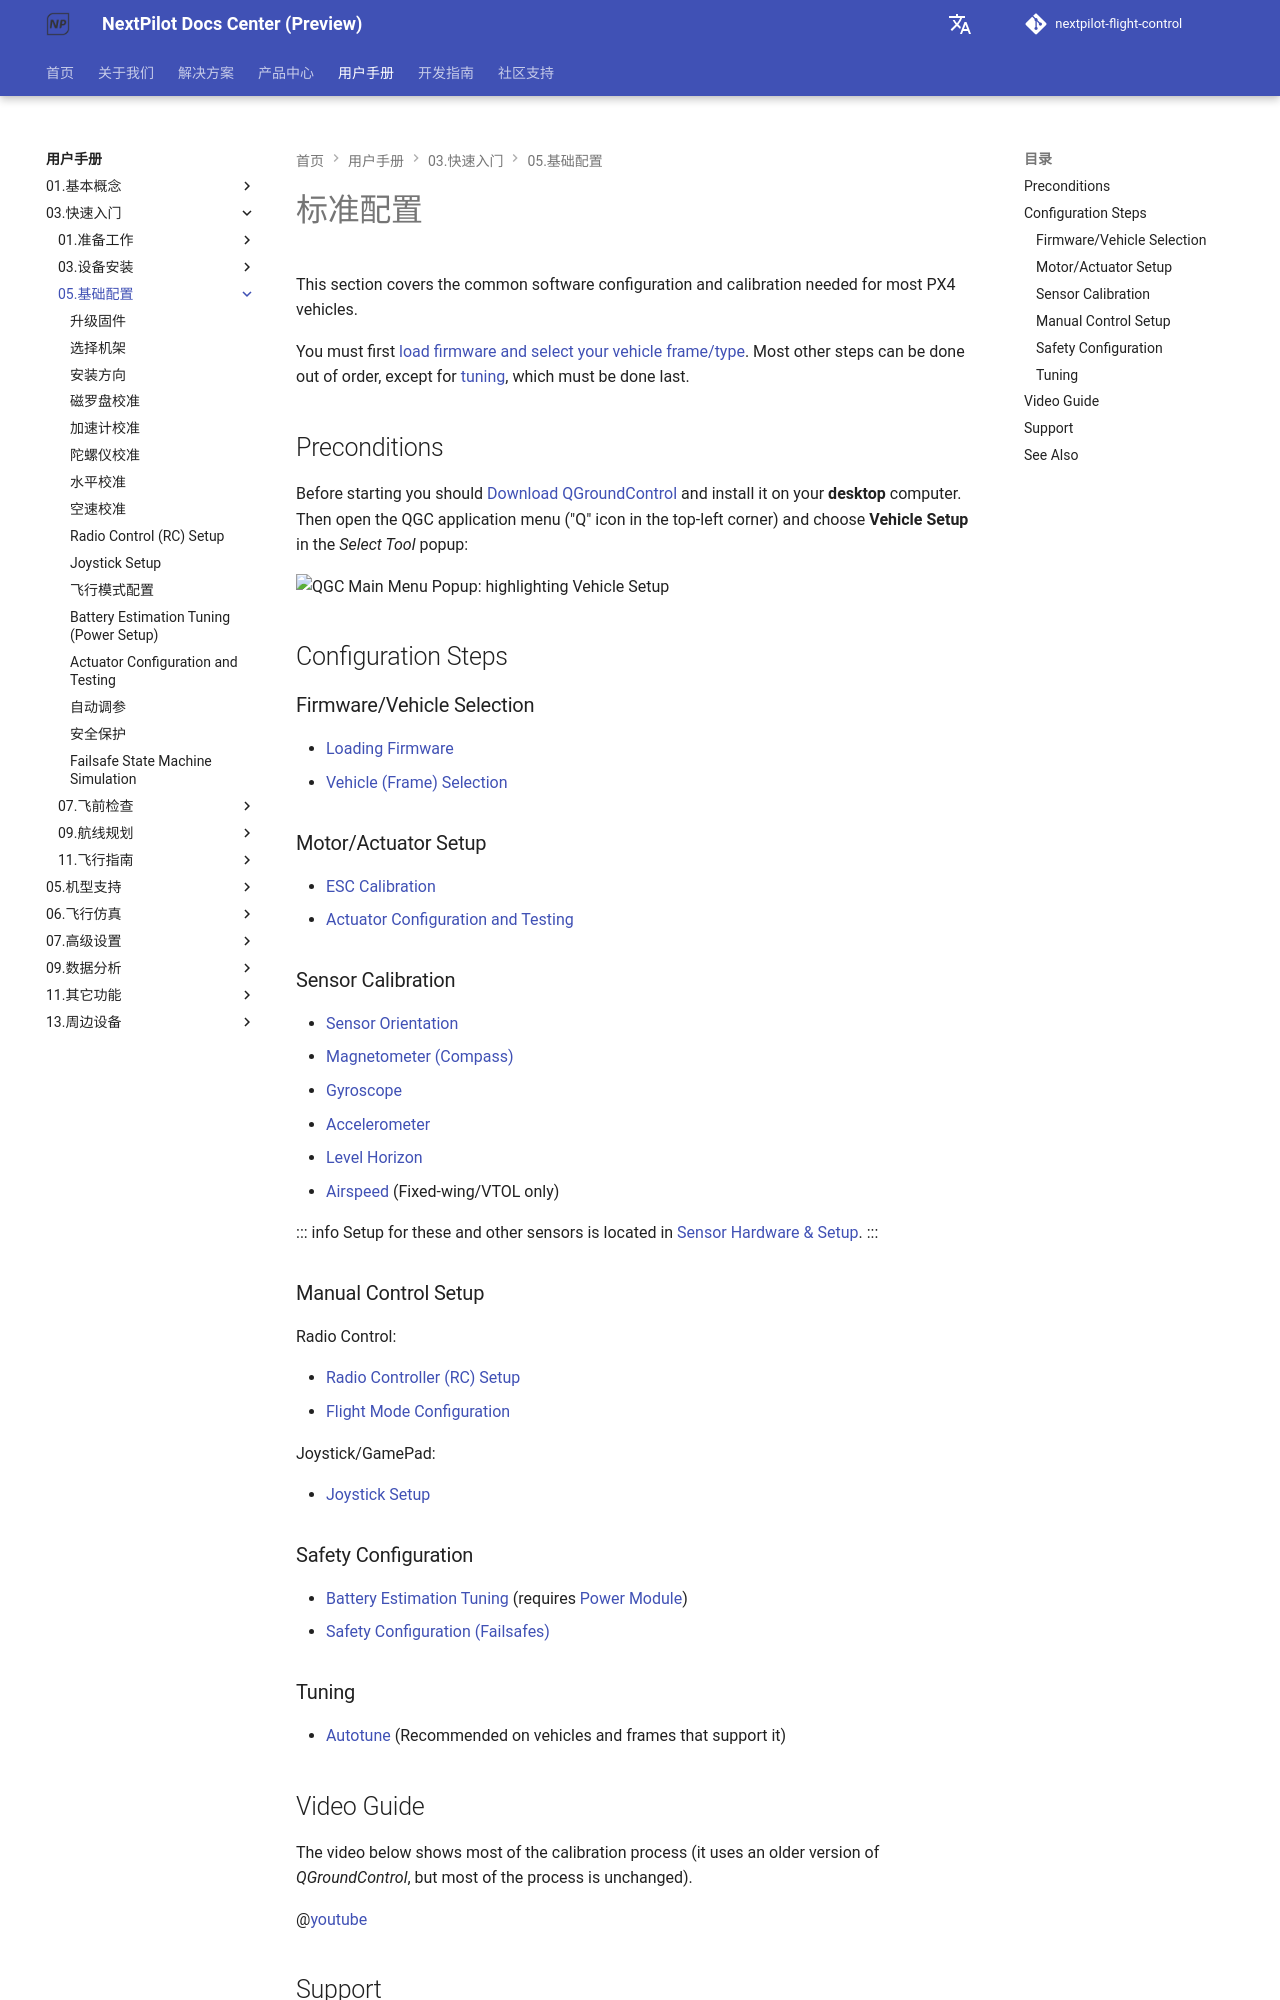

repository: nextpilot/nextpilot-flight-control · page: manual/03.快速入门/05.基础配置/index.html · generator: mkdocs

# 标准配置

This section covers the common software configuration and calibration needed for most PX4 vehicles.

You must first [load firmware and select your vehicle frame/type](#firmware-vehicle-selection).
Most other steps can be done out of order, except for [tuning](#tuning), which must be done last.

## Preconditions

Before starting you should [Download QGroundControl](https://qgroundcontrol.com/downloads/) and install it on your **desktop** computer.
Then open the QGC application menu ("Q" icon in the top-left corner) and choose **Vehicle Setup** in the _Select Tool_ popup:

![QGC Main Menu Popup: highlighting Vehicle Setup](../../assets/qgc/setup/menu_setup.png)

## Configuration Steps

### Firmware/Vehicle Selection

- [Loading Firmware](./01.upload-firmware.md)
- [Vehicle (Frame) Selection](./02.select-airframe.md)

### Motor/Actuator Setup

- [ESC Calibration](../19.高级调参/esc_calibration.md)
- [Actuator Configuration and Testing](./actuators.md)

### Sensor Calibration

- [Sensor Orientation](./05.flight_controller_orientation.md)
- [Magnetometer (Compass)](./06.compass.md)
- [Gyroscope](./09.gyroscope.md)
- [Accelerometer](./07.accelerometer.md)
- [Level Horizon](./11.level_horizon_calibration.md)
- [Airspeed](./12.airspeed.md) (Fixed-wing/VTOL only)

::: info
Setup for these and other sensors is located in [Sensor Hardware & Setup](../21.周边设备/04.传 感 器/index.md).
:::

### Manual Control Setup

Radio Control:

- [Radio Controller (RC) Setup](./radio.md)
- [Flight Mode Configuration](./flight_mode.md)

Joystick/GamePad:

- [Joystick Setup](./joystick.md)

### Safety Configuration

- [Battery Estimation Tuning](./battery.md) (requires [Power Module](../21.周边设备/12.电源模块/README.md))
- [Safety Configuration (Failsafes)](./99.safety.md)

### Tuning

- [Autotune](./98.autotune.md) (Recommended on vehicles and frames that support it)

## Video Guide

The video below shows most of the calibration process (it uses an older version of _QGroundControl_, but most of the process is unchanged).

@[youtube](https://youtu.be/91VGmdSlbo4)
